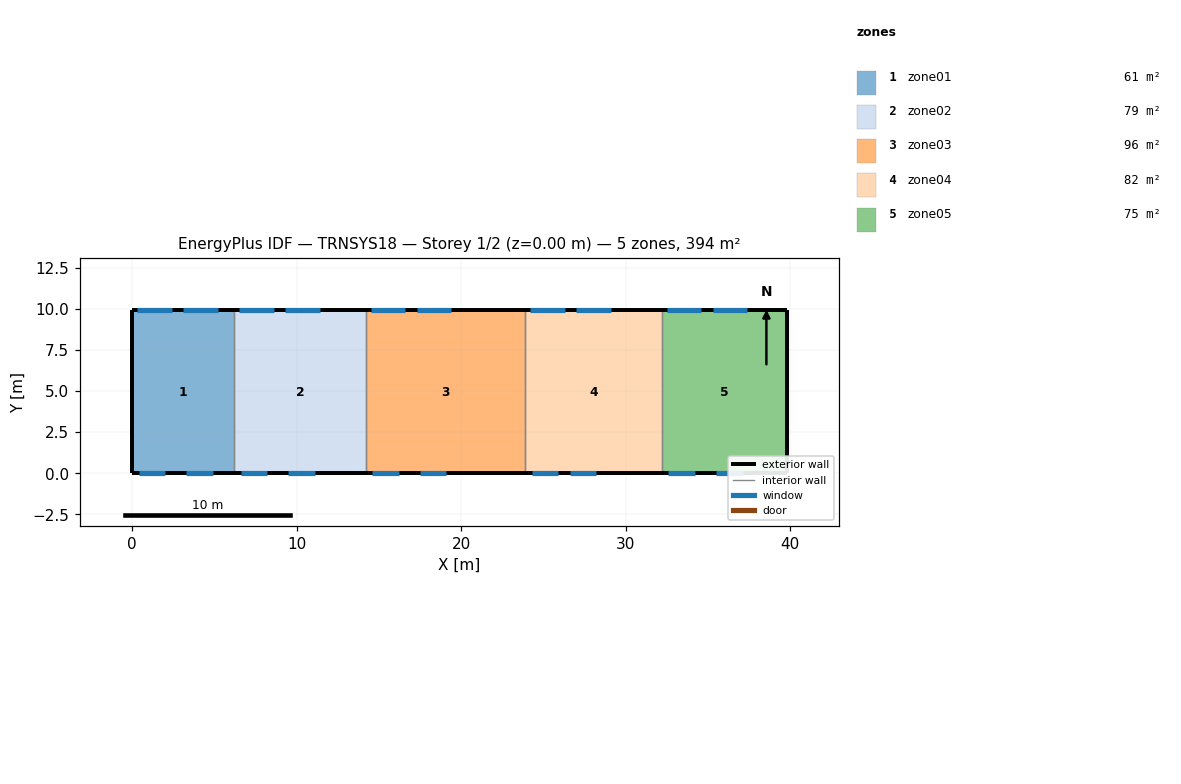
=== STOREY PLAN SPEC (per zone: floor XY polygon, exterior-wall plan segments, windows/doors) ===
zone 1: zone01  (61.4 m²)
  floor: (6.20, 9.90) (6.20, 0.00) (0.00, 0.00) (0.00, 9.90)
  exterior wall: (0.00, 9.90) – (0.00, 0.00)  [9.9 m]
  exterior wall: (6.20, 9.90) – (0.00, 9.90)  [6.2 m]
    window: (2.40, 9.90) – (0.30, 9.90)  [4.4 m²]
    window: (5.20, 9.90) – (3.10, 9.90)  [4.4 m²]
  exterior wall: (0.00, 0.00) – (6.20, 0.00)  [6.2 m]
    window: (0.40, 0.00) – (2.00, 0.00)  [4.5 m²]
    window: (3.30, 0.00) – (4.90, 0.00)  [4.5 m²]
  interior walls: 1
zone 2: zone02  (79.2 m²)
  floor: (14.20, 9.90) (14.20, 0.00) (6.20, 0.00) (6.20, 9.90)
  exterior wall: (14.20, 9.90) – (6.20, 9.90)  [8.0 m]
    window: (8.60, 9.90) – (6.50, 9.90)  [4.4 m²]
    window: (11.40, 9.90) – (9.30, 9.90)  [4.4 m²]
  exterior wall: (6.20, 0.00) – (14.20, 0.00)  [8.0 m]
    window: (6.60, 0.00) – (8.20, 0.00)  [4.5 m²]
    window: (9.50, 0.00) – (11.10, 0.00)  [4.5 m²]
  interior walls: 2
zone 3: zone03  (96.0 m²)
  floor: (23.90, 9.90) (23.90, 0.00) (14.20, 0.00) (14.20, 9.90)
  exterior wall: (23.90, 9.90) – (14.20, 9.90)  [9.7 m]
    window: (16.60, 9.90) – (14.50, 9.90)  [4.4 m²]
    window: (19.40, 9.90) – (17.30, 9.90)  [4.4 m²]
  exterior wall: (14.20, 0.00) – (23.90, 0.00)  [9.7 m]
    window: (14.60, 0.00) – (16.20, 0.00)  [4.5 m²]
    window: (17.50, 0.00) – (19.10, 0.00)  [4.5 m²]
  interior walls: 2
zone 4: zone04  (82.2 m²)
  floor: (32.20, 9.90) (32.20, 0.00) (23.90, 0.00) (23.90, 9.90)
  exterior wall: (32.20, 9.90) – (23.90, 9.90)  [8.3 m]
    window: (26.30, 9.90) – (24.20, 9.90)  [4.4 m²]
    window: (29.10, 9.90) – (27.00, 9.90)  [4.4 m²]
  exterior wall: (23.90, 0.00) – (32.20, 0.00)  [8.3 m]
    window: (24.30, 0.00) – (25.90, 0.00)  [4.5 m²]
    window: (26.60, 0.00) – (28.20, 0.00)  [4.5 m²]
  interior walls: 2
zone 5: zone05  (75.2 m²)
  floor: (39.80, 9.90) (39.80, 0.00) (32.20, 0.00) (32.20, 9.90)
  exterior wall: (39.80, 0.00) – (39.80, 9.90)  [9.9 m]
  exterior wall: (39.80, 9.90) – (32.20, 9.90)  [7.6 m]
    window: (34.60, 9.90) – (32.50, 9.90)  [4.4 m²]
    window: (37.40, 9.90) – (35.30, 9.90)  [4.4 m²]
  exterior wall: (32.20, 0.00) – (39.80, 0.00)  [7.6 m]
    window: (32.60, 0.00) – (34.20, 0.00)  [4.5 m²]
    window: (35.50, 0.00) – (37.10, 0.00)  [4.5 m²]
  interior walls: 1

=== DERIVED (storey summary) ===
Building: TRNSYS18
Storey: 1 of 2  (floor level z = 0.00 m)
Storey gross floor area: 394.0 m²
Zones on this storey: 5
  - zone01: floor 61.4 m²; exterior wall 22.3 m (140.5 m²); 4 window(s) 17.8 m²; WWR 12.7%
  - zone02: floor 79.2 m²; exterior wall 16.0 m (100.8 m²); 4 window(s) 17.8 m²; WWR 17.6%
  - zone03: floor 96.0 m²; exterior wall 19.4 m (122.2 m²); 4 window(s) 17.8 m²; WWR 14.5%
  - zone04: floor 82.2 m²; exterior wall 16.6 m (104.6 m²); 4 window(s) 17.8 m²; WWR 17.0%
  - zone05: floor 75.2 m²; exterior wall 25.1 m (158.1 m²); 4 window(s) 17.8 m²; WWR 11.2%
Zone adjacency: (none detected)